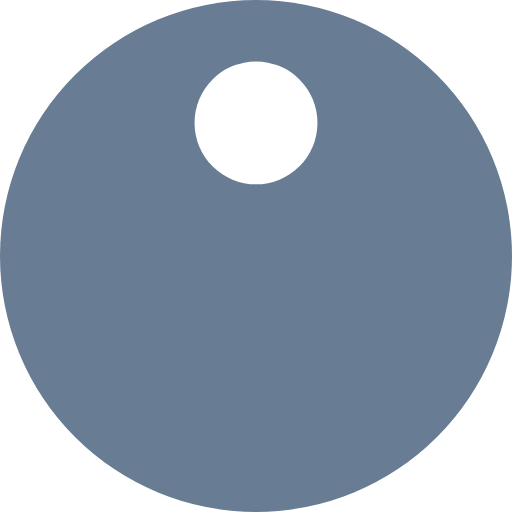
t = 0.00 s
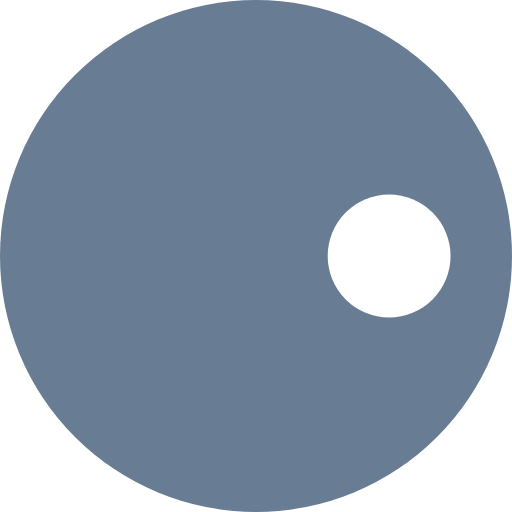
t = 0.25 s
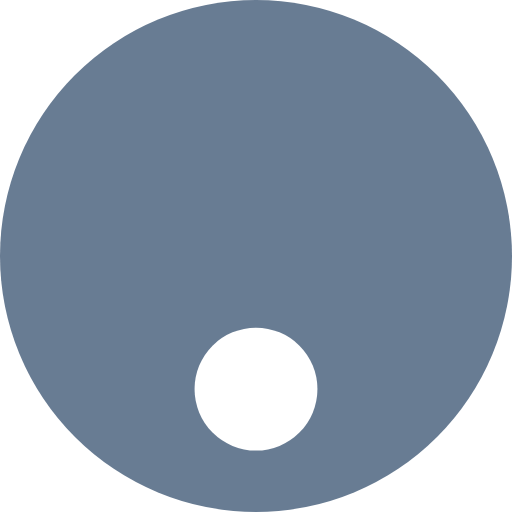
t = 0.50 s
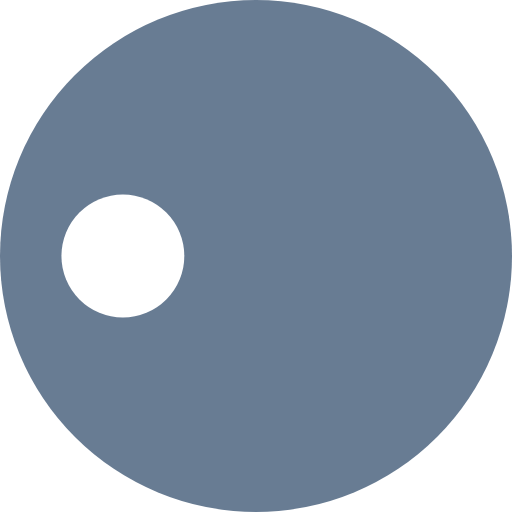
t = 0.75 s

The animated SVG that drew these frames (rendered in a browser with its animation timeline set to each time). Animation: 1 SMIL element (animateTransform=1); one cycle of 1.00 s, repeats indefinitely.

<svg width="25" height="25" viewBox="0 0 100 100">
    <g transform="translate(50,50)">
      <g transform="scale(1)">
        <circle cx="0" cy="0" r="50" fill="#687c93"></circle>
        <circle cx="0" cy="-26" r="12" fill="#ffffff" transform="rotate(161.634)">
          <animateTransform attributeName="transform" type="rotate" calcMode="linear"
            values="0 0 0;360 0 0" keyTimes="0;1" dur="1s" begin="0s"
            repeatCount="indefinite"></animateTransform>
        </circle>
      </g>
    </g>
  </svg>
